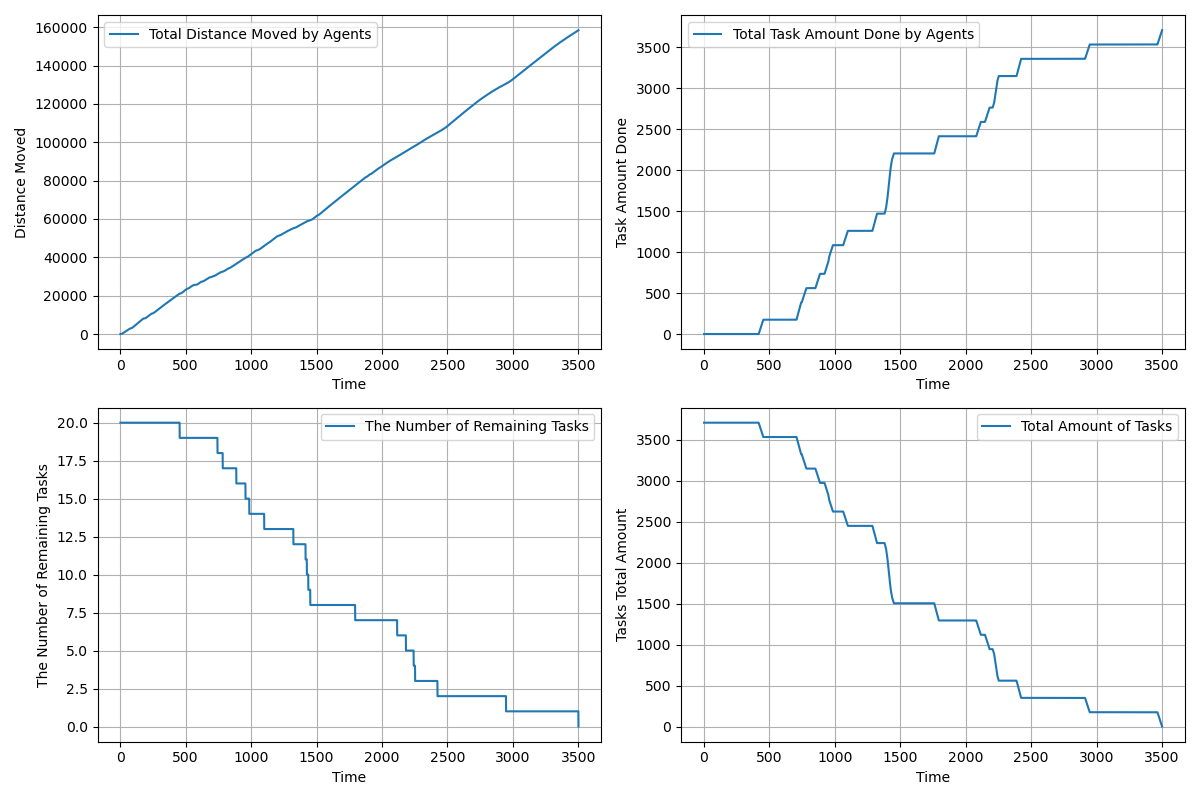

Values plotted in this chart, from the file beside it:
time, agents_total_distance_moved, agents_total_task_amount_done, completed_tasks, remaining_tasks, tasks_total_amount_left
1.0, 3, 0.0, 0, 20, 3710
2.0, 5.55, 0.0, 0, 20, 3710
3.0, 8.546, 0.0, 0, 20, 3710
4.0, 13.94, 0.0, 0, 20, 3710
5.0, 21.73, 0.0, 0, 20, 3710
6.0, 31.92, 0.0, 0, 20, 3710
7.0, 44.51, 0.0, 0, 20, 3710
8.0, 59.5, 0.0, 0, 20, 3710
9.0, 76.89, 0.0, 0, 20, 3710
10.0, 96.28, 0.0, 0, 20, 3710
11.0, 118, 0.0, 0, 20, 3710
12.0, 142.1, 0.0, 0, 20, 3710
13.0, 168.6, 0.0, 0, 20, 3710
14.0, 197.3, 0.0, 0, 20, 3710
15.0, 228.5, 0.0, 0, 20, 3710
16.0, 262, 0.0, 0, 20, 3710
17.0, 297.8, 0.0, 0, 20, 3710
18.0, 336, 0.0, 0, 20, 3710
19.0, 376.5, 0.0, 0, 20, 3710
20.0, 419.4, 0.0, 0, 20, 3710
21.0, 464.6, 0.0, 0, 20, 3710
22.0, 511.6, 0.0, 0, 20, 3710
23.0, 558.6, 0.0, 0, 20, 3710
24.0, 605.6, 0.0, 0, 20, 3710
25.0, 652.6, 0.0, 0, 20, 3710
26.0, 699.6, 0.0, 0, 20, 3710
27.0, 746.6, 0.0, 0, 20, 3710
28.0, 793.6, 0.0, 0, 20, 3710
29.0, 840.6, 0.0, 0, 20, 3710
30.0, 887.6, 0.0, 0, 20, 3710
31.0, 934.6, 0.0, 0, 20, 3710
32.0, 981.6, 0.0, 0, 20, 3710
33.0, 1029, 0.0, 0, 20, 3710
34.0, 1076, 0.0, 0, 20, 3710
35.0, 1122, 0.0, 0, 20, 3710
36.0, 1169, 0.0, 0, 20, 3710
37.0, 1215, 0.0, 0, 20, 3710
38.0, 1261, 0.0, 0, 20, 3710
39.0, 1307, 0.0, 0, 20, 3710
40.0, 1353, 0.0, 0, 20, 3710
41.0, 1399, 0.0, 0, 20, 3710
42.0, 1445, 0.0, 0, 20, 3710
43.0, 1491, 0.0, 0, 20, 3710
44.0, 1537, 0.0, 0, 20, 3710
45.0, 1583, 0.0, 0, 20, 3710
46.0, 1629, 0.0, 0, 20, 3710
47.0, 1675, 0.0, 0, 20, 3710
48.0, 1721, 0.0, 0, 20, 3710
49.0, 1767, 0.0, 0, 20, 3710
50.0, 1812, 0.0, 0, 20, 3710
51.0, 1857, 0.0, 0, 20, 3710
52.0, 1902, 0.0, 0, 20, 3710
53.0, 1947, 0.0, 0, 20, 3710
54.0, 1992, 0.0, 0, 20, 3710
55.0, 2037, 0.0, 0, 20, 3710
56.0, 2082, 0.0, 0, 20, 3710
57.0, 2127, 0.0, 0, 20, 3710
58.0, 2172, 0.0, 0, 20, 3710
59.0, 2216, 0.0, 0, 20, 3710
60.0, 2260, 0.0, 0, 20, 3710
... 3,441 more rows
